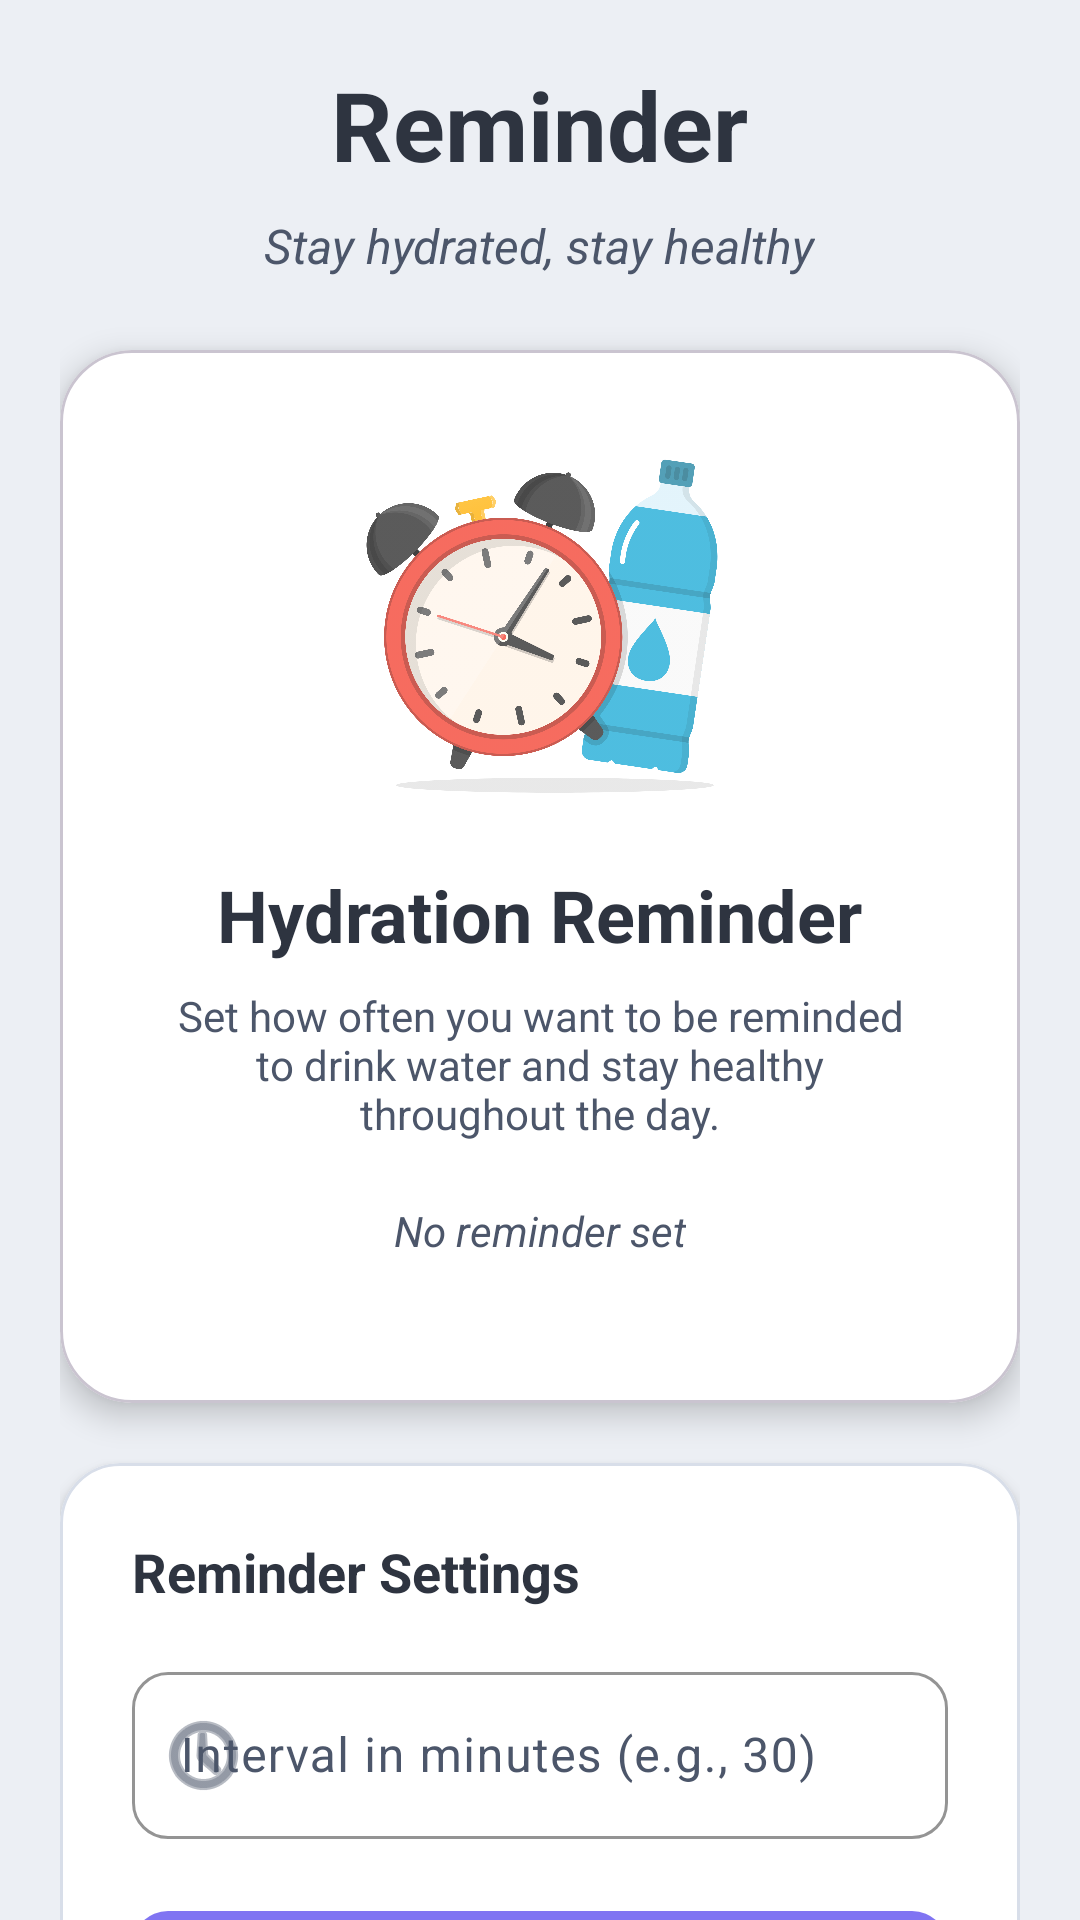

The Android layout XML behind this screen, and the referenced resources:
<!-- AndroidManifest.xml: application theme Theme.HabitZen -->
<!-- res/layout/fragment_settings.xml -->
<androidx.core.widget.NestedScrollView xmlns:android="http://schemas.android.com/apk/res/android"
    xmlns:app="http://schemas.android.com/apk/res-auto"
    android:layout_width="match_parent"
    android:layout_height="match_parent"
    android:background="@drawable/gradient_background_main_screens"
    android:fillViewport="true">

    <LinearLayout
        android:layout_width="match_parent"
        android:layout_height="wrap_content"
        android:orientation="vertical"
        android:padding="20dp">

        
        <TextView
            android:layout_width="wrap_content"
            android:layout_height="wrap_content"
            android:layout_gravity="center_horizontal"
            android:layout_marginBottom="8dp"
            android:text="Reminder"
            android:textColor="@color/on_surface"
            android:textSize="32sp"
            android:textStyle="bold" />

        <TextView
            android:layout_width="wrap_content"
            android:layout_height="wrap_content"
            android:layout_gravity="center_horizontal"
            android:layout_marginBottom="24dp"
            android:text="Stay hydrated, stay healthy"
            android:textColor="@color/on_surface_variant"
            android:textSize="16sp"
            android:textStyle="italic" />

        
        <com.google.android.material.card.MaterialCardView
            android:layout_width="match_parent"
            android:layout_height="wrap_content"
            android:layout_marginBottom="20dp"
            app:cardCornerRadius="24dp"
            app:cardElevation="6dp"
            app:cardUseCompatPadding="false"
            app:cardBackgroundColor="@color/card_background">

            <LinearLayout
                android:layout_width="match_parent"
                android:layout_height="wrap_content"
                android:orientation="vertical"
                android:gravity="center_horizontal"
                android:padding="32dp">

                <ImageView
                    android:layout_width="120dp"
                    android:layout_height="120dp"
                    android:layout_marginBottom="20dp"
                    android:contentDescription="Hydration Image"
                    android:src="@drawable/watern"
                    android:alpha="0.9" />

                <TextView
                    android:layout_width="wrap_content"
                    android:layout_height="wrap_content"
                    android:layout_marginBottom="8dp"
                    android:text="Hydration Reminder"
                    android:textColor="@color/on_surface"
                    android:textSize="24sp"
                    android:textStyle="bold" />

                <TextView
                    android:layout_width="match_parent"
                    android:layout_height="wrap_content"
                    android:layout_marginBottom="20dp"
                    android:text="Set how often you want to be reminded to drink water and stay healthy throughout the day."
                    android:textColor="@color/on_surface_variant"
                    android:textAlignment="center"
                    android:textSize="14sp" />

                <TextView
                    android:id="@+id/reminderStatusText"
                    android:layout_width="wrap_content"
                    android:layout_height="wrap_content"
                    android:layout_marginBottom="16dp"
                    android:text="No reminder set"
                    android:textColor="@color/on_surface_variant"
                    android:textStyle="italic"
                    android:textSize="14sp" />

            </LinearLayout>

        </com.google.android.material.card.MaterialCardView>

        
        <com.google.android.material.card.MaterialCardView
            android:layout_width="match_parent"
            android:layout_height="wrap_content"
            android:layout_marginBottom="20dp"
            app:cardCornerRadius="20dp"
            app:cardElevation="3dp"
            app:cardUseCompatPadding="false"
            app:cardBackgroundColor="@color/card_background"
            app:strokeWidth="1dp"
            app:strokeColor="@color/surface_container">

            <LinearLayout
                android:layout_width="match_parent"
                android:layout_height="wrap_content"
                android:orientation="vertical"
                android:padding="24dp">

                <TextView
                    android:layout_width="match_parent"
                    android:layout_height="wrap_content"
                    android:text="Reminder Settings"
                    android:textColor="@color/on_surface"
                    android:textSize="18sp"
                    android:textStyle="bold"
                    android:layout_marginBottom="16dp" />

                <com.google.android.material.textfield.TextInputLayout
                    style="@style/Widget.Material3.TextInputLayout.OutlinedBox"
                    android:layout_width="match_parent"
                    android:layout_height="wrap_content"
                    android:hint="Interval in minutes (e.g., 30)"
                    app:boxCornerRadiusTopStart="12dp"
                    app:boxCornerRadiusTopEnd="12dp"
                    app:boxCornerRadiusBottomStart="12dp"
                    app:boxCornerRadiusBottomEnd="12dp"
                    app:boxStrokeColor="@color/primary_60"
                    app:hintTextColor="@color/primary_60"
                    app:startIconDrawable="@android:drawable/ic_menu_recent_history"
                    app:startIconTint="@color/primary_60"
                    android:layout_marginBottom="20dp">

                    <com.google.android.material.textfield.TextInputEditText
                        android:id="@+id/intervalInput"
                        android:layout_width="match_parent"
                        android:layout_height="wrap_content"
                        android:inputType="number"
                        android:textColor="@color/on_surface" />

                </com.google.android.material.textfield.TextInputLayout>

                <com.google.android.material.button.MaterialButton
                    android:id="@+id/startReminderBtn"
                    style="@style/Widget.Material3.Button"
                    android:layout_width="match_parent"
                    android:layout_height="56dp"
                    android:text="Start Reminder"
                    app:backgroundTint="@color/new_primary"
                    android:textColor="@color/white"
                    android:textSize="16sp"
                    android:textStyle="bold"
                    app:cornerRadius="12dp"
                    app:icon="@android:drawable/ic_media_play"
                    app:iconTint="@color/on_primary"
                    android:layout_marginBottom="12dp" />

                <com.google.android.material.button.MaterialButton
                    android:id="@+id/stopReminderBtn"
                    style="@style/Widget.Material3.Button.OutlinedButton"
                    android:layout_width="match_parent"
                    android:layout_height="56dp"
                    android:text="Stop Reminder"
                    app:strokeColor="@color/error"
                    android:textColor="@color/error"
                    android:textSize="16sp"
                    android:textStyle="bold"
                    app:cornerRadius="12dp"
                    app:icon="@android:drawable/ic_media_pause"
                    app:iconTint="@color/error" />

            </LinearLayout>

        </com.google.android.material.card.MaterialCardView>

        
        <com.google.android.material.card.MaterialCardView
            android:layout_width="match_parent"
            android:layout_height="wrap_content"
            app:cardCornerRadius="16dp"
            app:cardElevation="2dp"
            app:cardUseCompatPadding="false"
            app:cardBackgroundColor="@color/card_background"
            app:strokeWidth="1dp"
            app:strokeColor="@color/surface_container">

            <LinearLayout
                android:layout_width="match_parent"
                android:layout_height="wrap_content"
                android:orientation="vertical"
                android:padding="20dp">

                <TextView
                    android:layout_width="match_parent"
                    android:layout_height="wrap_content"
                    android:text="💡 Hydration Tips"
                    android:textColor="@color/on_surface"
                    android:textSize="16sp"
                    android:textStyle="bold"
                    android:layout_marginBottom="12dp" />

                <TextView
                    android:layout_width="match_parent"
                    android:layout_height="wrap_content"
                    android:text="• Drink water first thing in the morning\n• Set reminders every 30-60 minutes\n• Keep a water bottle nearby\n• Add lemon for taste and vitamin C"
                    android:textColor="@color/on_surface_variant"
                    android:textSize="14sp"
                    android:lineSpacingExtra="4dp" />

            </LinearLayout>

        </com.google.android.material.card.MaterialCardView>

    </LinearLayout>

</androidx.core.widget.NestedScrollView>
<!-- resources referenced by this layout -->
<resources>
  <color name="card_background">#FFFFFF</color>
  <color name="error">#BF616A</color>
  <color name="new_primary">#8074F2</color>
  <color name="on_primary">#ECEFF4</color>
  <color name="on_surface">#2E3440</color>
  <color name="on_surface_variant">#4C566A</color>
  <color name="primary_60">#4C566A</color>
  <color name="surface_container">#D8DEE9</color>
  <color name="white">#FFFFFF</color>
  <!-- drawable watern: png bitmap (drawable, 134437 bytes) -->
  <style name="Theme.HabitZen" parent="Theme.Material3.DayNight.NoActionBar">
          
          <item name="colorPrimary">@color/primary_60</item>
          <item name="colorPrimaryVariant">@color/primaryDark_60</item>
          <item name="colorOnPrimary">@color/on_primary</item>
  
          
          <item name="colorSecondary">@color/secondary_30</item>
          <item name="colorSecondaryVariant">@color/secondaryDark_30</item>
          <item name="colorOnSecondary">@color/white</item>
  
          
          <item name="colorSurface">@color/surface</item>
          <item name="colorOnSurface">@color/on_surface</item>
          <item name="colorSurfaceVariant">@color/surface_variant</item>
          <item name="colorOnSurfaceVariant">@color/on_surface_variant</item>
  
          
          <item name="android:colorBackground">@color/background_primary</item>
          <item name="colorOnBackground">@color/on_surface</item>
  
          
          <item name="colorAccent">@color/new_primary</item>
  
          
          <item name="colorError">@color/error</item>
          <item name="colorOnError">@color/white</item>
  
          
          <item name="android:statusBarColor">#8074F2</item>
          <item name="android:windowLightStatusBar">false</item>
  
          
          <item name="android:navigationBarColor">#8074F2</item>
          <item name="android:windowLightNavigationBar">true</item>
      </style>
  <color name="primaryDark_60">#2E3440</color>
  <color name="secondary_30">#88C0D0</color>
  <color name="secondaryDark_30">#81A1C1</color>
  <color name="surface">#ECEFF4</color>
  <color name="surface_variant">#E5E9F0</color>
  <color name="background_primary">#ECEFF4</color>
</resources>
